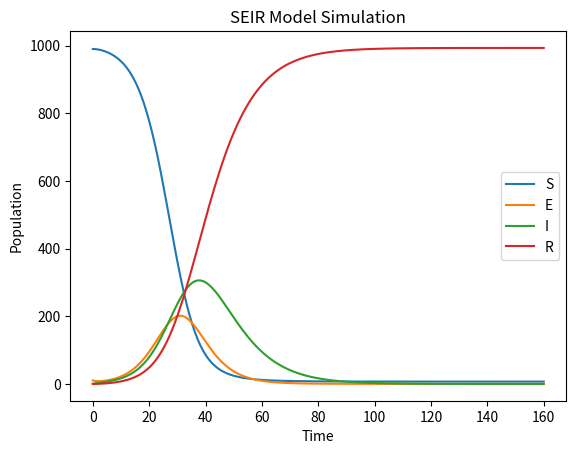

Recreate this plot in Python. (Note: this script raises an exception after producing the figure.)
import numpy as np
from scipy.integrate import odeint
import matplotlib.pyplot as plt


def seir_model(u, t, beta, sigma, gamma):
    S, E, I, R = u
    N = S + E + I + R

    dSdt = -beta * S * I / N
    dEdt = beta * S * I / N - sigma * E
    dIdt = sigma * E - gamma * I
    dRdt = gamma * I
    return [dSdt, dEdt, dIdt, dRdt]


u0 = [990, 10, 0, 0]
t = np.linspace(0, 160, 160)
beta, sigma, gamma = 0.5, 0.2, 0.1

sol = odeint(seir_model, u0, t, args=(beta, sigma, gamma))
plt.plot(t, sol)
plt.legend(["S", "E", "I", "R"])
plt.title("SEIR Model Simulation")
plt.xlabel("Time")
plt.ylabel("Population")
plt.savefig("assets/seir_plot_python.png")
